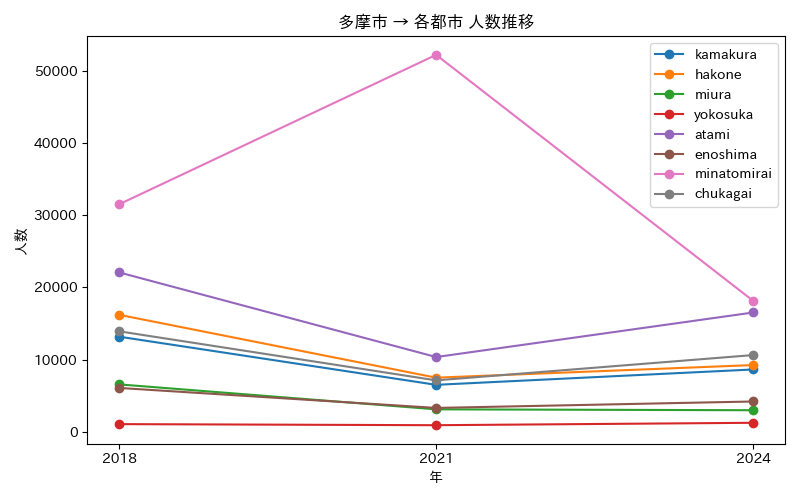

The table this chart was drawn from, first rows:
年, atami, chukagai, enoshima, hakone, kamakura, minatomirai, miura, yokosuka
2018, 22093, 13936, 6095, 16222, 13193, 31512, 6586, 1085
2021, 10370, 7142, 3325, 7514, 6524, 52207, 3129, 934
2024, 16540, 10645, 4218, 9262, 8651, 18140, 3007, 1268
